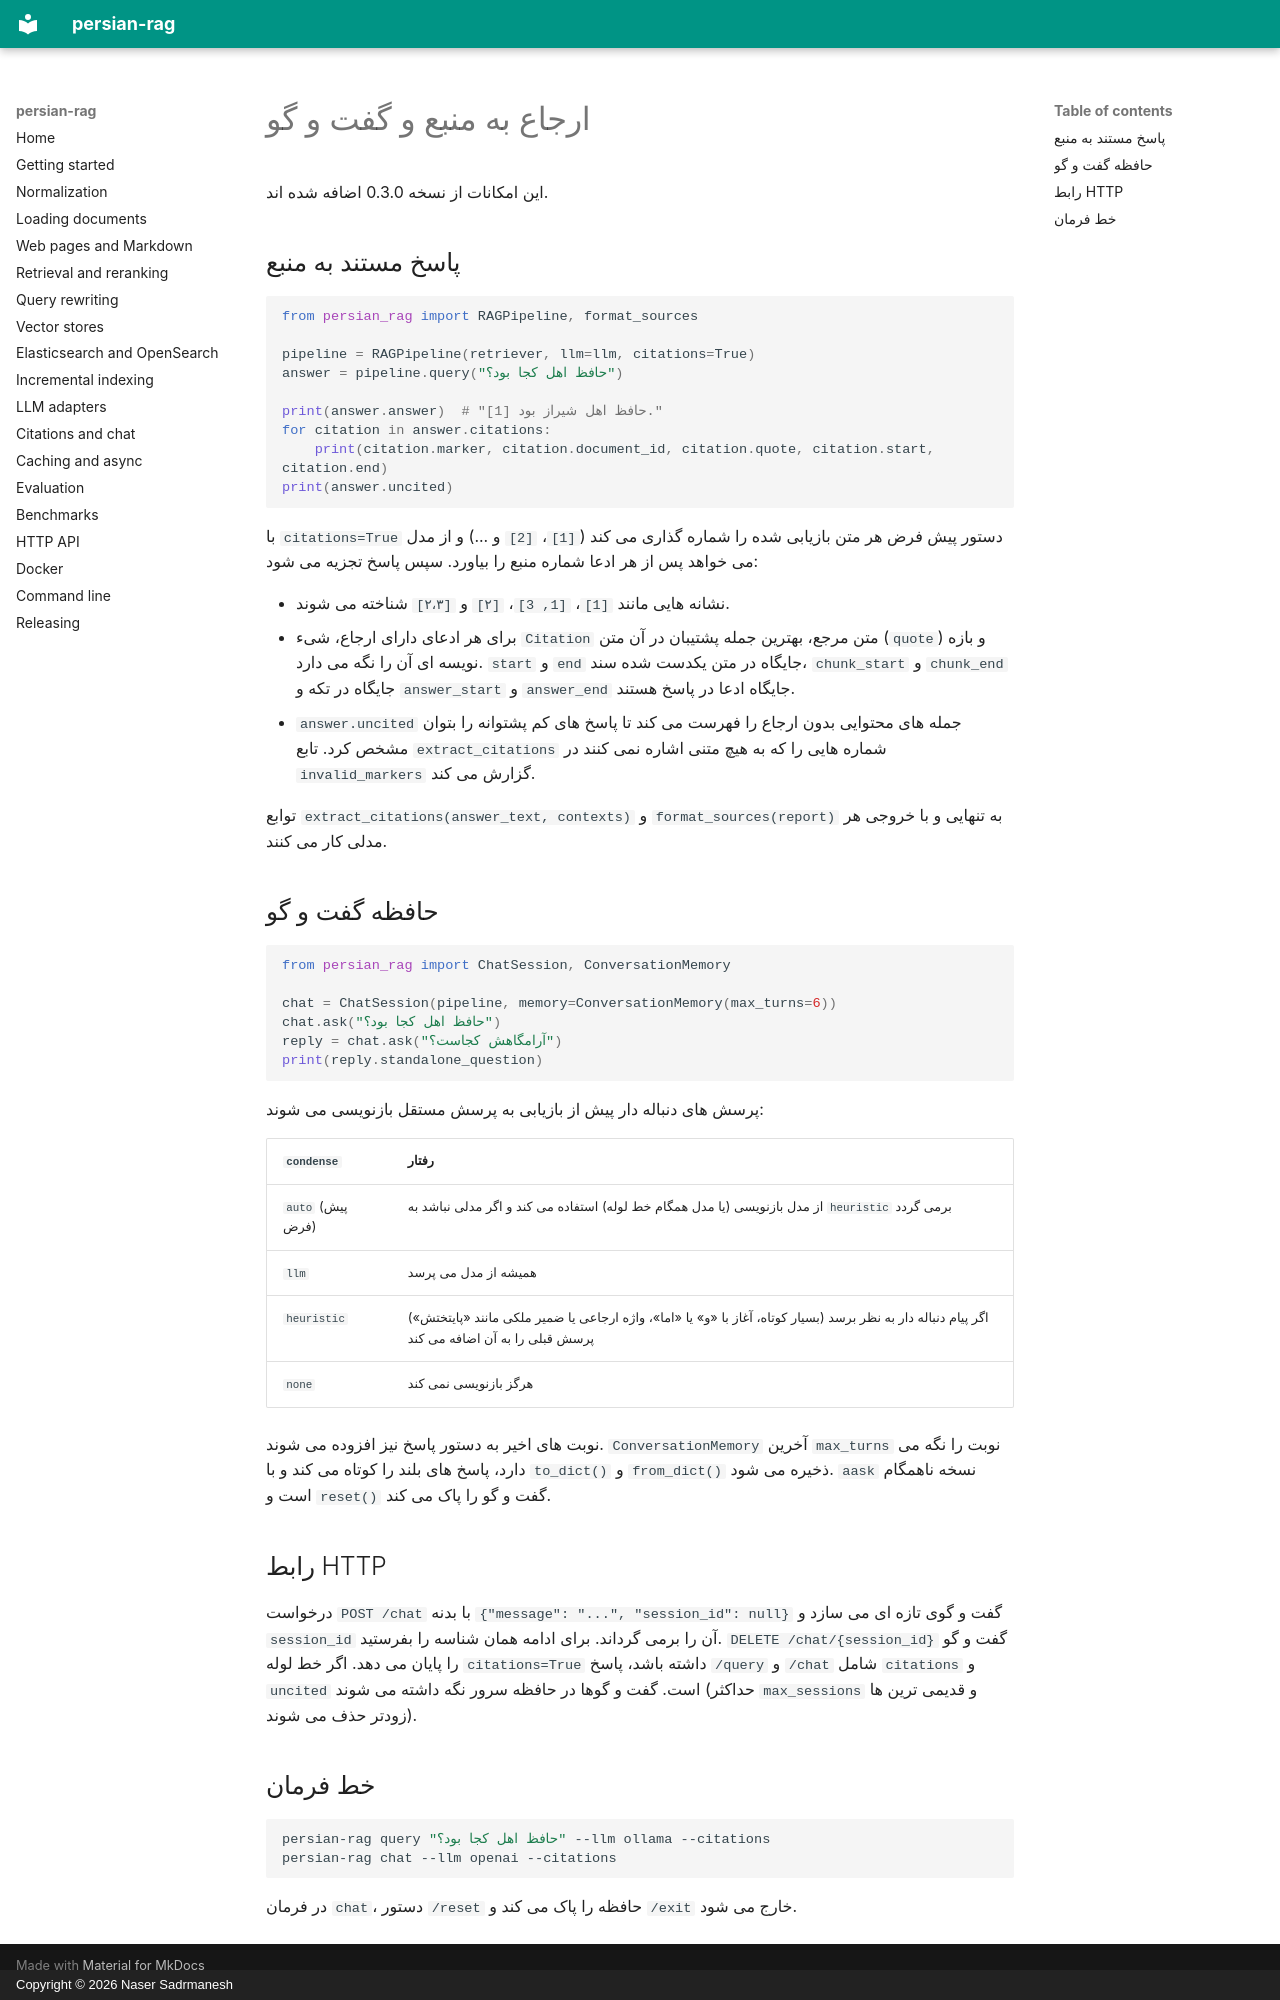

repository: sadrmanesh/persian-rag · page: citations-chat.fa/index.html · generator: mkdocs · copyright: Copyright © 2026 Naser Sadrmanesh

# ارجاع به منبع و گفت و گو

این امکانات از نسخه 0.3.0 اضافه شده اند.

## پاسخ مستند به منبع

```python
from persian_rag import RAGPipeline, format_sources

pipeline = RAGPipeline(retriever, llm=llm, citations=True)
answer = pipeline.query("حافظ اهل کجا بود؟")

print(answer.answer)  # "حافظ اهل شیراز بود [1]."
for citation in answer.citations:
    print(citation.marker, citation.document_id, citation.quote, citation.start, citation.end)
print(answer.uncited)
```

با `citations=True` دستور پیش فرض هر متن بازیابی شده را شماره گذاری می کند (`[1]`، `[2]` و ...) و از مدل می خواهد پس از هر ادعا شماره منبع را بیاورد. سپس پاسخ تجزیه می شود:

* نشانه هایی مانند `[1]`، `[1, 3]`، `[۲]` و `[٢،٣]` شناخته می شوند.
* برای هر ادعای دارای ارجاع، شیء `Citation` متن مرجع، بهترین جمله پشتیبان در آن متن (`quote`) و بازه نویسه ای آن را نگه می دارد. `start` و `end` جایگاه در متن یکدست شده سند، `chunk_start` و `chunk_end` جایگاه در تکه و `answer_start` و `answer_end` جایگاه ادعا در پاسخ هستند.
* `answer.uncited` جمله های محتوایی بدون ارجاع را فهرست می کند تا پاسخ های کم پشتوانه را بتوان مشخص کرد. تابع `extract_citations` شماره هایی را که به هیچ متنی اشاره نمی کنند در `invalid_markers` گزارش می کند.

توابع `extract_citations(answer_text, contexts)` و `format_sources(report)` به تنهایی و با خروجی هر مدلی کار می کنند.

## حافظه گفت و گو

```python
from persian_rag import ChatSession, ConversationMemory

chat = ChatSession(pipeline, memory=ConversationMemory(max_turns=6))
chat.ask("حافظ اهل کجا بود؟")
reply = chat.ask("آرامگاهش کجاست؟")
print(reply.standalone_question)
```

پرسش های دنباله دار پیش از بازیابی به پرسش مستقل بازنویسی می شوند:

| `condense` | رفتار |
| --- | --- |
| `auto` (پیش فرض) | از مدل بازنویسی (یا مدل همگام خط لوله) استفاده می کند و اگر مدلی نباشد به `heuristic` برمی گردد |
| `llm` | همیشه از مدل می پرسد |
| `heuristic` | اگر پیام دنباله دار به نظر برسد (بسیار کوتاه، آغاز با «و» یا «اما»، واژه ارجاعی یا ضمیر ملکی مانند «پایتختش») پرسش قبلی را به آن اضافه می کند |
| `none` | هرگز بازنویسی نمی کند |

نوبت های اخیر به دستور پاسخ نیز افزوده می شوند. `ConversationMemory` آخرین `max_turns` نوبت را نگه می دارد، پاسخ های بلند را کوتاه می کند و با `to_dict()` و `from_dict()` ذخیره می شود. `aask` نسخه ناهمگام است و `reset()` گفت و گو را پاک می کند.

## رابط HTTP

درخواست `POST /chat` با بدنه `{"message": "...", "session_id": null}` گفت و گوی تازه ای می سازد و `session_id` آن را برمی گرداند. برای ادامه همان شناسه را بفرستید. `DELETE /chat/{session_id}` گفت و گو را پایان می دهد. اگر خط لوله `citations=True` داشته باشد، پاسخ `/query` و `/chat` شامل `citations` و `uncited` است. گفت و گوها در حافظه سرور نگه داشته می شوند (حداکثر `max_sessions` و قدیمی ترین ها زودتر حذف می شوند).

## خط فرمان

```bash
persian-rag query "حافظ اهل کجا بود؟" --llm ollama --citations
persian-rag chat --llm openai --citations
```

در فرمان `chat`، دستور `/reset` حافظه را پاک می کند و `/exit` خارج می شود.
